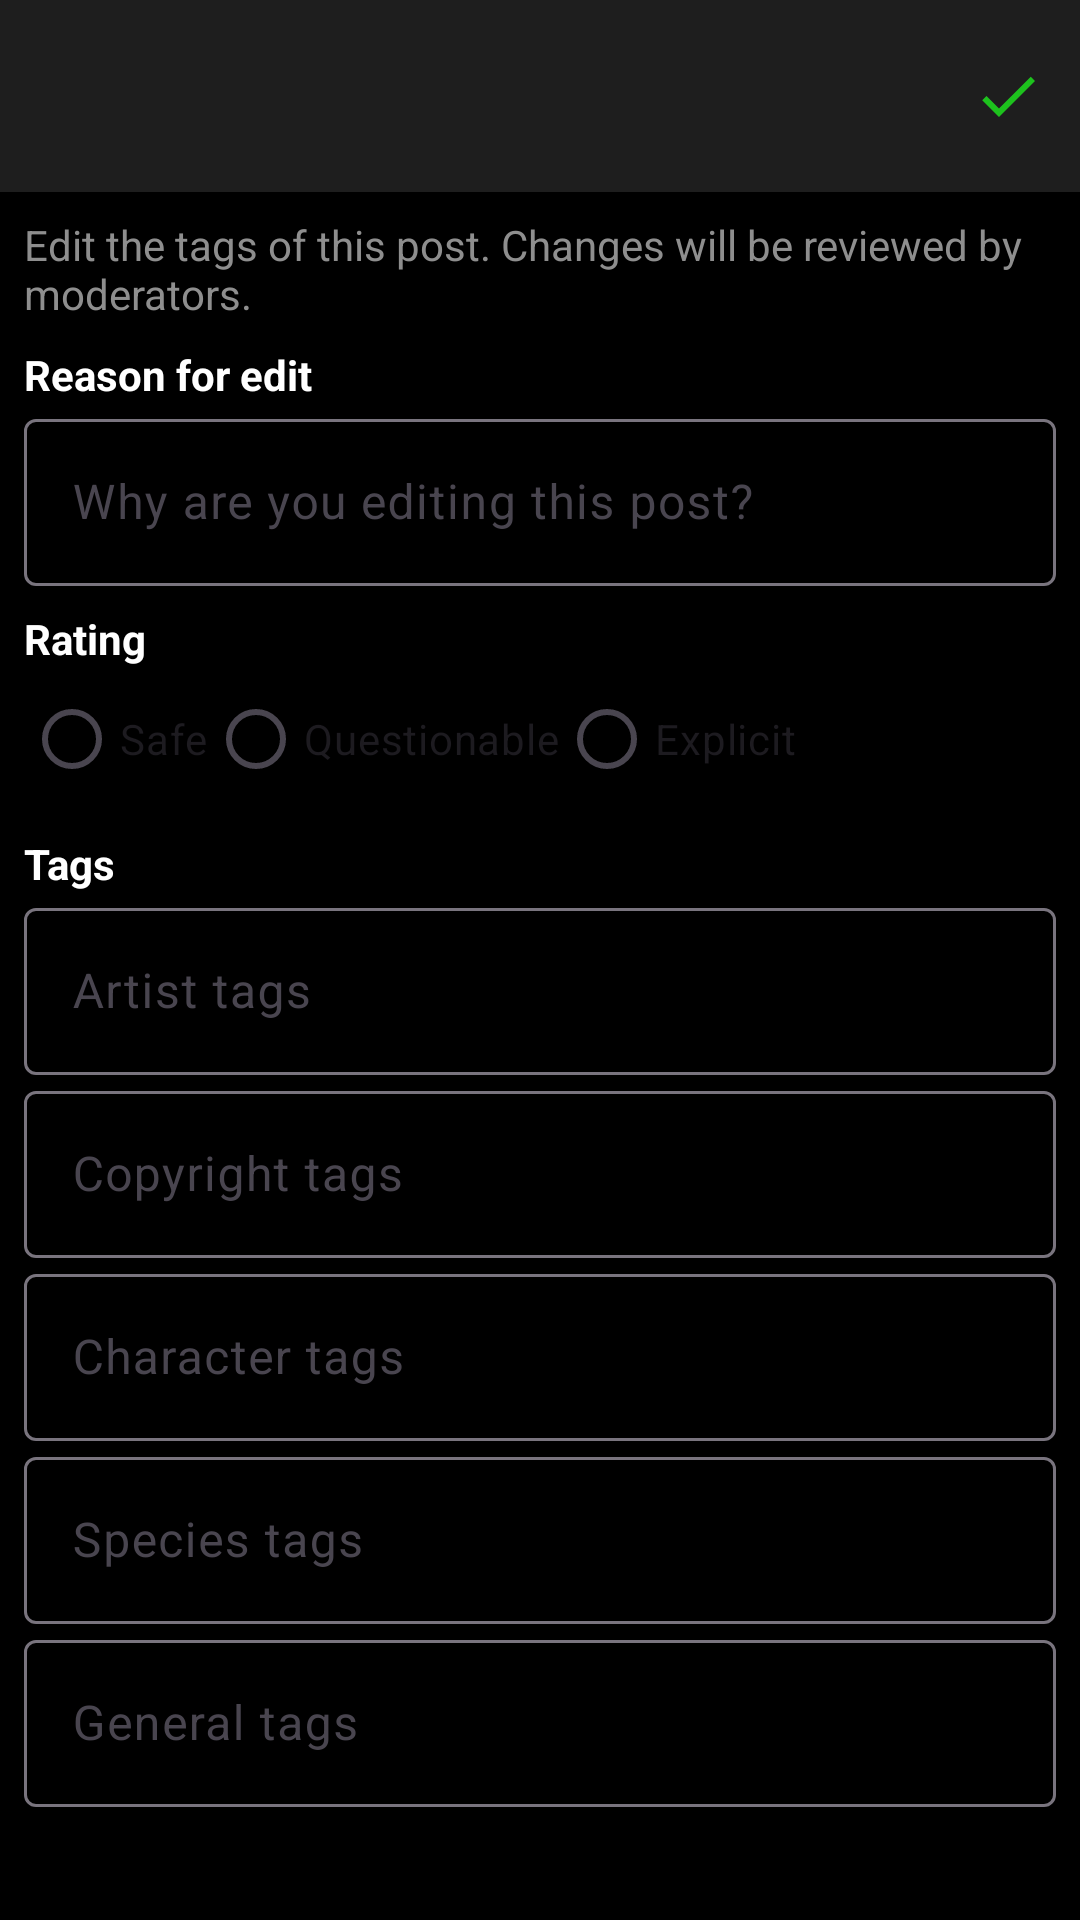

Android layout source for this screen:
<!-- AndroidManifest.xml: application theme Theme.Mommys.Dark -->
<!-- res/layout/activity_edit_post.xml -->
<?xml version="1.0" encoding="utf-8"?>
<androidx.constraintlayout.widget.ConstraintLayout xmlns:android="http://schemas.android.com/apk/res/android"
    xmlns:app="http://schemas.android.com/apk/res-auto"
    android:fitsSystemWindows="true"
    android:layout_width="match_parent"
    android:layout_height="match_parent">

    <com.google.android.material.appbar.MaterialToolbar
        android:id="@+id/toolbar"
        android:layout_width="match_parent"
        android:layout_height="?attr/actionBarSize"
        android:background="?attr/colorSurface"
        app:layout_constraintTop_toTopOf="parent"
        app:menu="@menu/menu_edit_post" />

    <ProgressBar
        android:id="@+id/progressBar"
        style="@style/Widget.AppCompat.ProgressBar.Horizontal"
        android:layout_width="match_parent"
        android:layout_height="wrap_content"
        android:indeterminate="true"
        android:visibility="gone"
        app:layout_constraintTop_toBottomOf="@+id/toolbar" />

    <ScrollView
        android:layout_width="match_parent"
        android:layout_height="0dp"
        app:layout_constraintBottom_toBottomOf="parent"
        app:layout_constraintTop_toBottomOf="@+id/progressBar">

        <LinearLayout
            android:layout_width="match_parent"
            android:layout_height="wrap_content"
            android:orientation="vertical">

            <ImageView
                android:id="@+id/imgPost"
                android:layout_width="match_parent"
                android:layout_height="wrap_content"
                android:adjustViewBounds="true"
                android:scaleType="fitCenter"
                android:contentDescription="@string/cd_post_image" />

            <LinearLayout
                android:layout_width="match_parent"
                android:layout_height="wrap_content"
                android:layout_margin="8dp"
                android:orientation="vertical">

                <TextView
                    android:layout_width="match_parent"
                    android:layout_height="wrap_content"
                    android:layout_marginBottom="8dp"
                    android:autoLink="web"
                    android:text="@string/edit_post_help"
                    android:textColor="?android:attr/textColorSecondary" />

                
                <TextView
                    android:layout_width="wrap_content"
                    android:layout_height="wrap_content"
                    android:text="@string/edit_post_reason"
                    android:textStyle="bold"
                    android:textColor="?android:attr/textColorPrimary" />

                <com.google.android.material.textfield.TextInputLayout
                    android:layout_width="match_parent"
                    android:layout_height="wrap_content"
                    android:hint="@string/edit_post_reason_hint"
                    style="@style/Widget.Material3.TextInputLayout.OutlinedBox">

                    <com.google.android.material.textfield.TextInputEditText
                        android:id="@+id/eTReason"
                        android:layout_width="match_parent"
                        android:layout_height="wrap_content"
                        android:inputType="textMultiLine"
                        android:imeOptions="flagNoPersonalizedLearning" />

                </com.google.android.material.textfield.TextInputLayout>

                
                <TextView
                    android:layout_width="wrap_content"
                    android:layout_height="wrap_content"
                    android:layout_marginTop="8dp"
                    android:text="@string/edit_post_rating"
                    android:textStyle="bold"
                    android:textColor="?android:attr/textColorPrimary" />

                <RadioGroup
                    android:id="@+id/rGRating"
                    android:layout_width="match_parent"
                    android:layout_height="wrap_content"
                    android:orientation="horizontal">

                    <RadioButton
                        android:id="@+id/rBSafe"
                        android:layout_width="wrap_content"
                        android:layout_height="wrap_content"
                        android:text="@string/edit_post_rating_s" />

                    <RadioButton
                        android:id="@+id/rBQuestionable"
                        android:layout_width="wrap_content"
                        android:layout_height="wrap_content"
                        android:text="@string/edit_post_rating_q" />

                    <RadioButton
                        android:id="@+id/rBExplicit"
                        android:layout_width="wrap_content"
                        android:layout_height="wrap_content"
                        android:text="@string/edit_post_rating_e" />

                </RadioGroup>

                
                <TextView
                    android:layout_width="wrap_content"
                    android:layout_height="wrap_content"
                    android:layout_marginTop="8dp"
                    android:text="@string/edit_post_tags"
                    android:textStyle="bold"
                    android:textColor="?android:attr/textColorPrimary" />

                
                <com.google.android.material.textfield.TextInputLayout
                    android:layout_width="match_parent"
                    android:layout_height="wrap_content"
                    android:hint="@string/edit_post_et_artist"
                    style="@style/Widget.Material3.TextInputLayout.OutlinedBox">

                    <com.google.android.material.textfield.TextInputEditText
                        android:id="@+id/eTArtist"
                        android:layout_width="match_parent"
                        android:layout_height="wrap_content"
                        android:inputType="textMultiLine"
                        android:imeOptions="flagNoPersonalizedLearning" />

                </com.google.android.material.textfield.TextInputLayout>

                
                <com.google.android.material.textfield.TextInputLayout
                    android:layout_width="match_parent"
                    android:layout_height="wrap_content"
                    android:hint="@string/edit_post_et_copyright"
                    style="@style/Widget.Material3.TextInputLayout.OutlinedBox">

                    <com.google.android.material.textfield.TextInputEditText
                        android:id="@+id/eTCopyright"
                        android:layout_width="match_parent"
                        android:layout_height="wrap_content"
                        android:inputType="textMultiLine"
                        android:imeOptions="flagNoPersonalizedLearning" />

                </com.google.android.material.textfield.TextInputLayout>

                
                <com.google.android.material.textfield.TextInputLayout
                    android:layout_width="match_parent"
                    android:layout_height="wrap_content"
                    android:hint="@string/edit_post_et_character"
                    style="@style/Widget.Material3.TextInputLayout.OutlinedBox">

                    <com.google.android.material.textfield.TextInputEditText
                        android:id="@+id/eTCharacter"
                        android:layout_width="match_parent"
                        android:layout_height="wrap_content"
                        android:inputType="textMultiLine"
                        android:imeOptions="flagNoPersonalizedLearning" />

                </com.google.android.material.textfield.TextInputLayout>

                
                <com.google.android.material.textfield.TextInputLayout
                    android:layout_width="match_parent"
                    android:layout_height="wrap_content"
                    android:hint="@string/edit_post_et_species"
                    style="@style/Widget.Material3.TextInputLayout.OutlinedBox">

                    <com.google.android.material.textfield.TextInputEditText
                        android:id="@+id/eTSpecies"
                        android:layout_width="match_parent"
                        android:layout_height="wrap_content"
                        android:inputType="textMultiLine"
                        android:imeOptions="flagNoPersonalizedLearning" />

                </com.google.android.material.textfield.TextInputLayout>

                
                <com.google.android.material.textfield.TextInputLayout
                    android:layout_width="match_parent"
                    android:layout_height="wrap_content"
                    android:hint="@string/edit_post_et_general"
                    style="@style/Widget.Material3.TextInputLayout.OutlinedBox">

                    <com.google.android.material.textfield.TextInputEditText
                        android:id="@+id/eTGeneral"
                        android:layout_width="match_parent"
                        android:layout_height="wrap_content"
                        android:inputType="textMultiLine"
                        android:imeOptions="flagNoPersonalizedLearning" />

                </com.google.android.material.textfield.TextInputLayout>

            </LinearLayout>

        </LinearLayout>

    </ScrollView>

</androidx.constraintlayout.widget.ConstraintLayout>
<!-- resources referenced by this layout -->
<resources>
  <string name="cd_post_image">Post image</string>
  <string name="edit_post_et_artist">Artist tags</string>
  <string name="edit_post_et_character">Character tags</string>
  <string name="edit_post_et_copyright">Copyright tags</string>
  <string name="edit_post_et_general">General tags</string>
  <string name="edit_post_et_species">Species tags</string>
  <string name="edit_post_help">Edit the tags of this post. Changes will be reviewed by moderators.</string>
  <string name="edit_post_rating">Rating</string>
  <string name="edit_post_rating_e">Explicit</string>
  <string name="edit_post_rating_q">Questionable</string>
  <string name="edit_post_rating_s">Safe</string>
  <string name="edit_post_reason">Reason for edit</string>
  <string name="edit_post_reason_hint">Why are you editing this post?</string>
  <string name="edit_post_tags">Tags</string>
  <style name="Theme.Mommys.Dark" parent="Theme.Material3.DayNight.NoActionBar">
          <item name="android:windowBackground">@color/colorBlack</item>
          <item name="android:colorBackground">@color/darkColorBg</item>
          <item name="android:statusBarColor">@color/darkColorBg</item>
          <item name="android:navigationBarColor">@color/darkColorBg</item>
          <item name="android:textColorLink">@color/colorTextImportant</item>
          <item name="android:textColorPrimary">@color/colorWhite</item>
          <item name="android:textColorSecondary">@color/colorDarkGrey</item>
          <item name="colorPrimary">@color/darkColorPrimary</item>
          <item name="colorPrimaryDark">@color/darkColorPrimaryDark</item>
          <item name="colorAccent">@color/colorAccent</item>
          <item name="colorSecondary">@color/colorAccent</item>
          <item name="colorSurface">@color/darkColorSurface</item>
          
          <item name="myToolbarBackgroundColor">@color/darkColorToolbar</item>
          <item name="mySearchHintTextColor">@color/darkSearchTextColor</item>
          <item name="mySecondaryTextAlpha">0.7</item>
          <item name="myIconTintColor">@color/colorWhite</item>
          <item name="myImageButtonBackgroundColor">@color/darkColorBtn</item>
          <item name="myCommentItemBackgroundColor">@color/darkColorCommentBg</item>
          <item name="myPostButtonsBackgroundColor">@color/colorBlack65</item>
          <item name="myPostFullscreenBackgroundColor">@color/colorBlack</item>
          <item name="myPostInfoBackground">@color/darkColorPostTitleBG</item>
          <item name="myPostBackgroundColor">@color/darkColorBg</item>
          <item name="myPostCardBackgroundColor">@color/darkColorSurface</item>
          <item name="myPostButtonBarBackgroundColor">@color/darkColorToolbar</item>
          <item name="searchViewStyle">@style/SearchView</item>
      </style>
  <color name="colorBlack">#FF000000</color>
  <color name="darkColorBg">#FF121212</color>
  <color name="colorTextImportant">#FF4980BB</color>
  <color name="colorWhite">#FFFFFFFF</color>
  <color name="colorDarkGrey">#8e8e8e</color>
  <color name="darkColorPrimary">#FF1976D2</color>
  <color name="darkColorPrimaryDark">#FF0D47A1</color>
  <color name="colorAccent">#FF4980BB</color>
  <color name="darkColorSurface">#FF1E1E1E</color>
  <color name="darkColorToolbar">#ff080808</color>
  <color name="darkSearchTextColor">#fff5f5f5</color>
  <color name="darkColorBtn">#FF2D2D2D</color>
  <color name="darkColorCommentBg">#FF252525</color>
  <color name="colorBlack65">#A6000000</color>
  <color name="darkColorPostTitleBG">#E6000000</color>
  <style name="SearchView" parent="Widget.AppCompat.SearchView">
          <item name="suggestionRowLayout">@layout/search_suggestion_layout</item>
          <item name="android:textColor">?mySearchHintTextColor</item>
          <item name="android:textColorHint">?mySearchHintTextColor</item>
          <item name="android:editTextColor">?mySearchHintTextColor</item>
      </style>
</resources>
